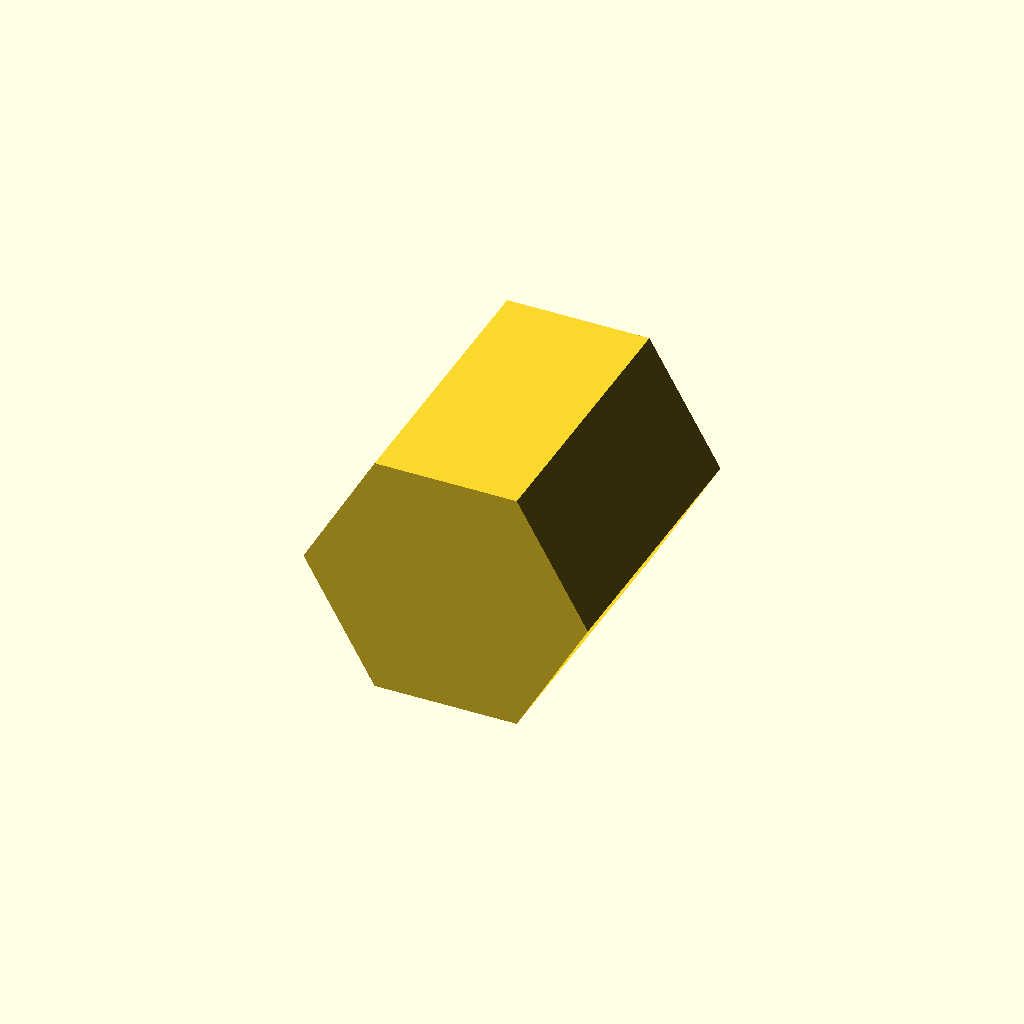
Cell 1 — every parameter at its default value.
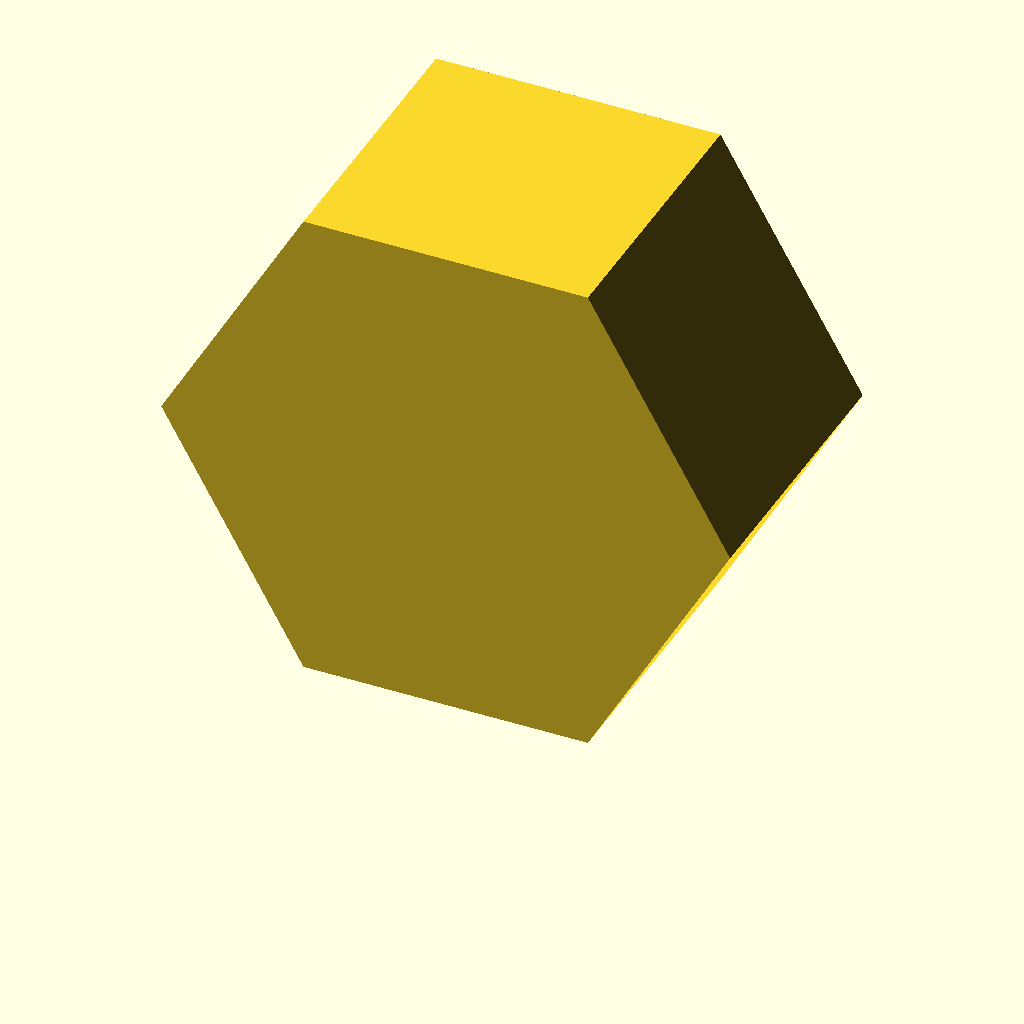
Cell 2 — circumradius set to 70, the other parameters unchanged.
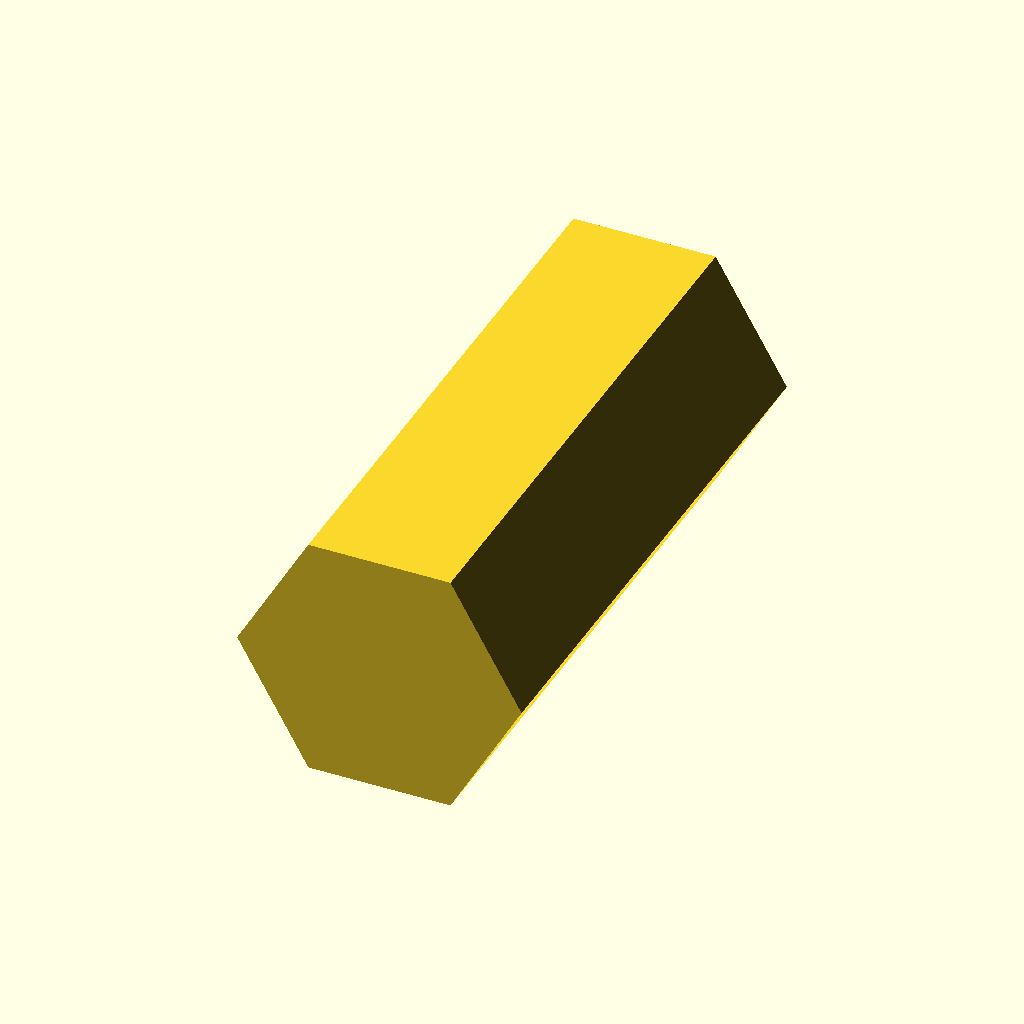
Cell 3 — extrusion_length set to 140, the other parameters unchanged.
All cells are drawn from one camera (rotation 55°, 0°, 25°, orthographic, colour scheme Cornfield), so only the parameter changes between them.
Source of the model, docs/brep/bench-final/runs/009_hex_prism_knob/openscad/trial-01/model.scad:
/* doodle-meta {"version":1,"parameters":{"circumradius":{"label":"Hexagon Circumradius","description":"Radius of the hexagon's circumscribed circle","unit":"mm","feature":"hex_size"},"extrusion_length":{"label":"Extrusion Length","description":"Length of the prism along the Y axis","unit":"mm","feature":"prism_length"}},"features":{"hex_size":{"kind":"dimension","axis":"x","label":"Hexagon Width"},"prism_length":{"kind":"dimension","axis":"y","label":"Prism Length"}}} */

// Parameters
circumradius = 35;
extrusion_length = 70;

// Derived dimensions for a regular hexagon with point-up orientation (vertices at 90, 150, 210, 270, 330, 30 degrees)
// Width (X) = 2 * R * cos(30) = R * sqrt(3)
// Height (Z) = 2 * R
// The measured width is 70mm, which matches 2 * circumradius if the hexagon is flat-top? 
// Let's check the polygon vertices from the front view.
// Front view polygon (normalized):
// [0.24, 0.04], [0.03, 0.48], [0.22, 0.95], [0.73, 0.97], [0.97, 0.52], [0.74, 0.06]
// This looks like a "point-up" hexagon where the top and bottom are points? 
// No, looking at the coordinates:
// Top edge is between (0.24, 0.04) and (0.74, 0.06) -> roughly flat top?
// Bottom edge is between (0.22, 0.95) and (0.73, 0.97) -> roughly flat bottom?
// Left point is (0.03, 0.48)
// Right point is (0.97, 0.52)
// This is a "flat-top" hexagon (vertices at 0, 60, 120, 180, 240, 300 degrees relative to center, or rather vertices at 0, 60... wait).
// Standard flat-top hexagon has vertices at 0, 60, 120, 180, 240, 300 degrees.
// Width = 2 * R. Height = sqrt(3) * R.
// If Width = 70, then R = 35. Height = 35 * 1.732 = 60.62.
// The derived height is 61.49, which is close to 60.62.
// The derived width is 70.0.
// So the hexagon is flat-top (vertices at 0, 60, 120, 180, 240, 300 degrees in XZ plane).
// Vertices in XZ plane (centered at 0,0):
// (R, 0), (R/2, R*sqrt(3)/2), (-R/2, R*sqrt(3)/2), (-R, 0), (-R/2, -R*sqrt(3)/2), (R/2, -R*sqrt(3)/2)
// Wait, standard angle 0 is +X.
// Vertex 0: (R, 0) -> Right point
// Vertex 1: (R/2, R*sqrt(3)/2) -> Top Right
// Vertex 2: (-R/2, R*sqrt(3)/2) -> Top Left
// Vertex 3: (-R, 0) -> Left point
// Vertex 4: (-R/2, -R*sqrt(3)/2) -> Bottom Left
// Vertex 5: (R/2, -R*sqrt(3)/2) -> Bottom Right
// This matches the "flat-top" description where the top and bottom are flat edges? 
// No, if vertices are at 0, 60, 120... the edges are between them.
// Edge between 60 and 120 is horizontal at top. Yes, flat-top.
// Width (X extent) = 2 * R = 70.
// Height (Z extent) = sqrt(3) * R = 60.62.
// The spec says max_width 70, max_height 61.49. This is consistent.

// The prism is extruded along Y.
// The object sits on the build plate (Z=0).
// So we need to shift the hexagon up by Height/2.

module hex_prism_handle() {
    // Calculate hexagon height
    hex_height = circumradius * sqrt(3);
    
    // Define the hexagon polygon in XZ plane (Y=0)
    // Vertices for a flat-top hexagon centered at (0,0) in XZ
    // Angles: 0, 60, 120, 180, 240, 300
    // x = R * cos(theta), z = R * sin(theta)
    
    // We will create the polygon in the XZ plane and extrude along Y.
    // However, OpenSCAD's linear_extrude extrudes along Z by default.
    // To extrude along Y, we can rotate the polygon or use rotate_extrude? 
    // No, linear_extrude is for 2D polygons. 
    // Strategy: Create the hexagon in the XY plane (standard for linear_extrude), 
    // extrude along Z, then rotate the whole thing so the extrusion axis is Y.
    
    // Hexagon in XY plane (flat-top relative to X axis? No, let's stick to the shape).
    // If we define the hexagon in XY such that its "width" is along X and "height" along Y,
    // and extrude along Z, then rotate 90 deg around X to make Z->Y.
    
    // Let's define the hexagon in the XY plane first.
    // We want the final object to have:
    // X: Width (70mm)
    // Y: Depth (70mm) - this is the extrusion length
    // Z: Height (60.62mm)
    
    // If we extrude along Z, the "height" of the prism is the extrusion length.
    // So we want the extrusion length to be along Y.
    // So we should define the hexagon in the XZ plane? No, linear_extrude takes a 2D polygon in XY.
    
    // Approach:
    // 1. Define hexagon in XY plane.
    //    Let's say the hexagon's "width" (2R) is along X.
    //    The hexagon's "height" (sqrt(3)R) is along Y.
    // 2. Extrude along Z by extrusion_length.
    // 3. Rotate the result so that the Z-axis (extrusion direction) becomes the Y-axis.
    //    Rotate -90 degrees around X axis: Z -> Y, Y -> -Z.
    //    This would put the extrusion along Y.
    //    The original Y (hexagon height) becomes -Z.
    //    The original X (hexagon width) stays X.
    
    // Let's verify the orientation.
    // Original Hexagon in XY:
    // Vertices at angles 0, 60, 120, 180, 240, 300.
    // (R, 0), (R/2, R*sqrt(3)/2), ...
    // Width along X: 2R. Height along Y: sqrt(3)R.
    
    // After Rotate(-90, X):
    // X stays X.
    // Y becomes -Z.
    // Z becomes Y.
    
    // So the extrusion (originally Z) is now along Y. Correct.
    // The hexagon height (originally Y) is now along -Z.
    // The hexagon width (originally X) is along X.
    
    // We need the object to sit on Z=0.
    // The hexagon in XY is centered at (0,0).
    // After rotation, the hexagon is centered at (0,0,0) in XZ? 
    // The original Y range was [-sqrt(3)R/2, sqrt(3)R/2].
    // After rotation, this becomes Z range [-sqrt(3)R/2, sqrt(3)R/2] (with sign flip).
    // So the object is centered at Z=0.
    // We need to translate it up by sqrt(3)R/2 to sit on Z=0.
    
    // Let's build it.
    
    translate([0, 0, hex_height / 2]) {
        rotate([-90, 0, 0]) {
            linear_extrude(height = extrusion_length, center = true) {
                hexagon_polygon(circumradius);
            }
        }
    }
}

module hexagon_polygon(r) {
    // Flat-top hexagon in XY plane
    // Vertices at 0, 60, 120, 180, 240, 300 degrees
    polygon(
        points = [
            [r, 0],
            [r/2, r*sqrt(3)/2],
            [-r/2, r*sqrt(3)/2],
            [-r, 0],
            [-r/2, -r*sqrt(3)/2],
            [r/2, -r*sqrt(3)/2]
        ]
    );
}

hex_prism_handle();
Customizer parameters (derived from the source; name, type, default, range or options):
circumradius: number, default 35
extrusion_length: number, default 70
